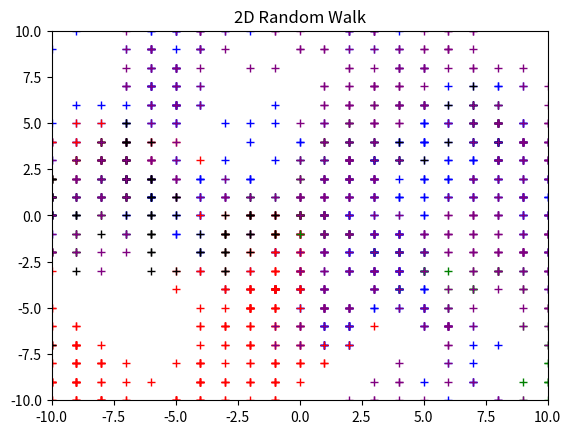

Generate this figure with matplotlib:
import matplotlib.pyplot as plt 
import numpy as np
import random
from matplotlib import animation


"""
Uses matplotlib to plot a random walk. This project was to help me practice matplotlib and refreshing myself markov chains

Information and reason for the project was used here:
https://en.wikipedia.org/wiki/Random_walk#:~:text=A%20random%20walk%20is%20a,space%20such%20as%20the%20integers.

Stay tuned, I will be trying to implement more complex Markov models in my next project!

"""

def randomWalk(steps, num_walks):
    x = np.zeros(steps)
    y = np.zeros(steps)

    for i in range(1, steps):
        random_val = random.randint(0, 7)
        if random_val is 0:
            x[i] = x[i-1] + 1 
            y[i] = y[i-1]
        elif random_val is 1:
            x[i] = x[i-1] - 1
            y[i] = y[i-1]
        elif random_val is 2:
            x[i] = x[i-1]
            y[i] = y[i-1] + 1
        elif random_val is 3:
            x[i] = x[i-1]
            y[i] = y[i-1] - 1
        elif random_val is 4:
            x[i] = x[i-1] + 1
            y[i] = y[i-1] + 1
        elif random_val is 5:
            x[i] = x[i-1] + 1
            y[i] = y[i-1] - 1
        elif random_val is 6:
            x[i] = x[i-1] - 1
            y[i] = y[i-1] + 1
        else:
            x[i] = x[i-1] - 1
            y[i] = y[i-1] - 1
    print(x)
    print(y)
    return x, y


plt.tight_layout(pad=0)


def visualize(steps, num_walks):
    color = ['blue', 'red', 'green', 'black', 'purple']
    for j in range(0, num_walks):
        x, y = randomWalk(steps, num_walks)
        plt.plot(x, y,'+', label= "Random walk", color=color[j])
    plt.axis([-10,10,-10,10])
    plt.title("2D Random Walk")
    plt.show()

visualize(1000, 5)




